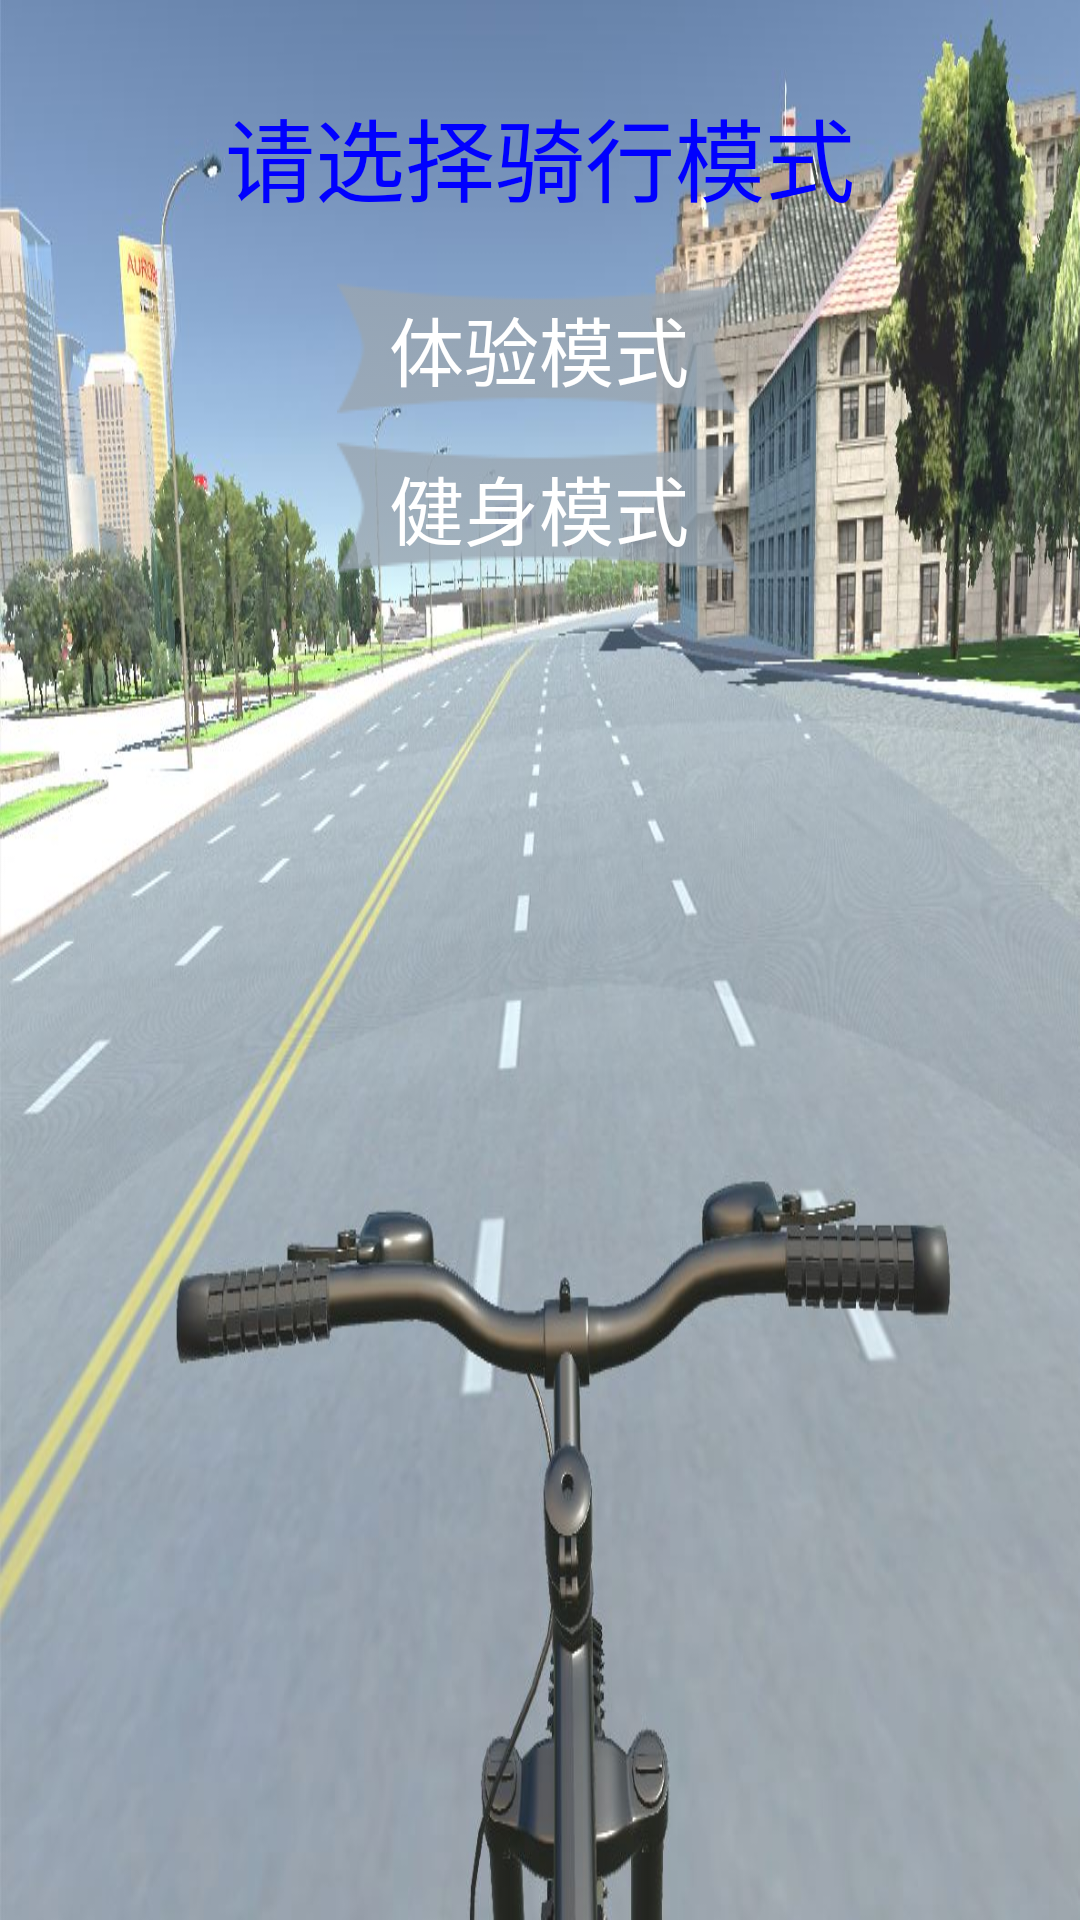

Layout XML and referenced resources for this Android screen:
<!-- AndroidManifest.xml: application theme AppTheme -->
<!-- res/layout/activity_main.xml -->
<?xml version="1.0" encoding="utf-8"?>

<LinearLayout xmlns:android="http://schemas.android.com/apk/res/android"
    xmlns:tools="http://schemas.android.com/tools"
    android:layout_width="match_parent"
    android:layout_height="match_parent"
    android:orientation="vertical"
    tools:context=".main.MainActivity">
    <LinearLayout
        android:layout_width="match_parent"
        android:layout_height="match_parent"
        android:orientation="vertical"
        android:background="@drawable/background">
        <TextView
            android:layout_width="wrap_content"
            android:layout_height="wrap_content"
            android:layout_gravity="center_horizontal"
            android:layout_marginTop="30dp"
            android:text="@string/select_ride_mode"
            android:textColor="#0000ff"
            android:textSize="30sp"/>
        <Button
            android:id="@+id/btn_buildup"
            android:layout_width="135dp"
            android:layout_height="45dp"
            android:layout_gravity="center_horizontal"
            android:layout_marginTop="20dp"
            android:background="@drawable/mode_btn_bg"
            android:text="@string/select_controller_mode"
            android:textColor="@android:color/white"
            android:textSize="25sp"/>
        <Button
            android:id="@+id/btn_travel"
            android:layout_width="135dp"
            android:layout_height="45dp"
            android:layout_gravity="center_horizontal"
            android:background="@drawable/mode_btn_bg"
            android:layout_marginTop="8dp"
            android:text="@string/select_buildup_mode"
            android:textColor="@android:color/white"
            android:textSize="25sp"/>
    </LinearLayout>
</LinearLayout>
<!-- resources referenced by this layout -->
<resources>
  <!-- drawable background: jpg bitmap (drawable-hdpi, 131986 bytes) -->
  <!-- drawable mode_btn_bg: png bitmap (drawable-hdpi, 20555 bytes) -->
  <string name="select_buildup_mode">健身模式</string>
  <string name="select_controller_mode">体验模式</string>
  <string name="select_ride_mode">请选择骑行模式</string>
  <style name="AppTheme" parent="Theme.AppCompat.Light.DarkActionBar">
          
          <item name="colorPrimary">@color/colorPrimary</item>
          <item name="colorPrimaryDark">@color/colorPrimaryDark</item>
          <item name="colorAccent">@color/colorAccent</item>
      </style>
  <color name="colorPrimary">#3F51B5</color>
  <color name="colorPrimaryDark">#303F9F</color>
  <color name="colorAccent">#FF4081</color>
</resources>
